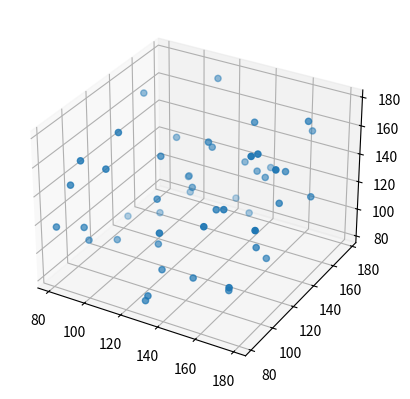

Reproduce this figure in Python.
import numpy as np
import matplotlib.pyplot as plt

x = np.random.randint(80, 180, 50)
y = np.random.randint(80, 180, 50)
z = np.random.randint(80, 180, 50)
axes = plt.axes(projection='3d')
axes.scatter3D(x, y, z)
plt.show()